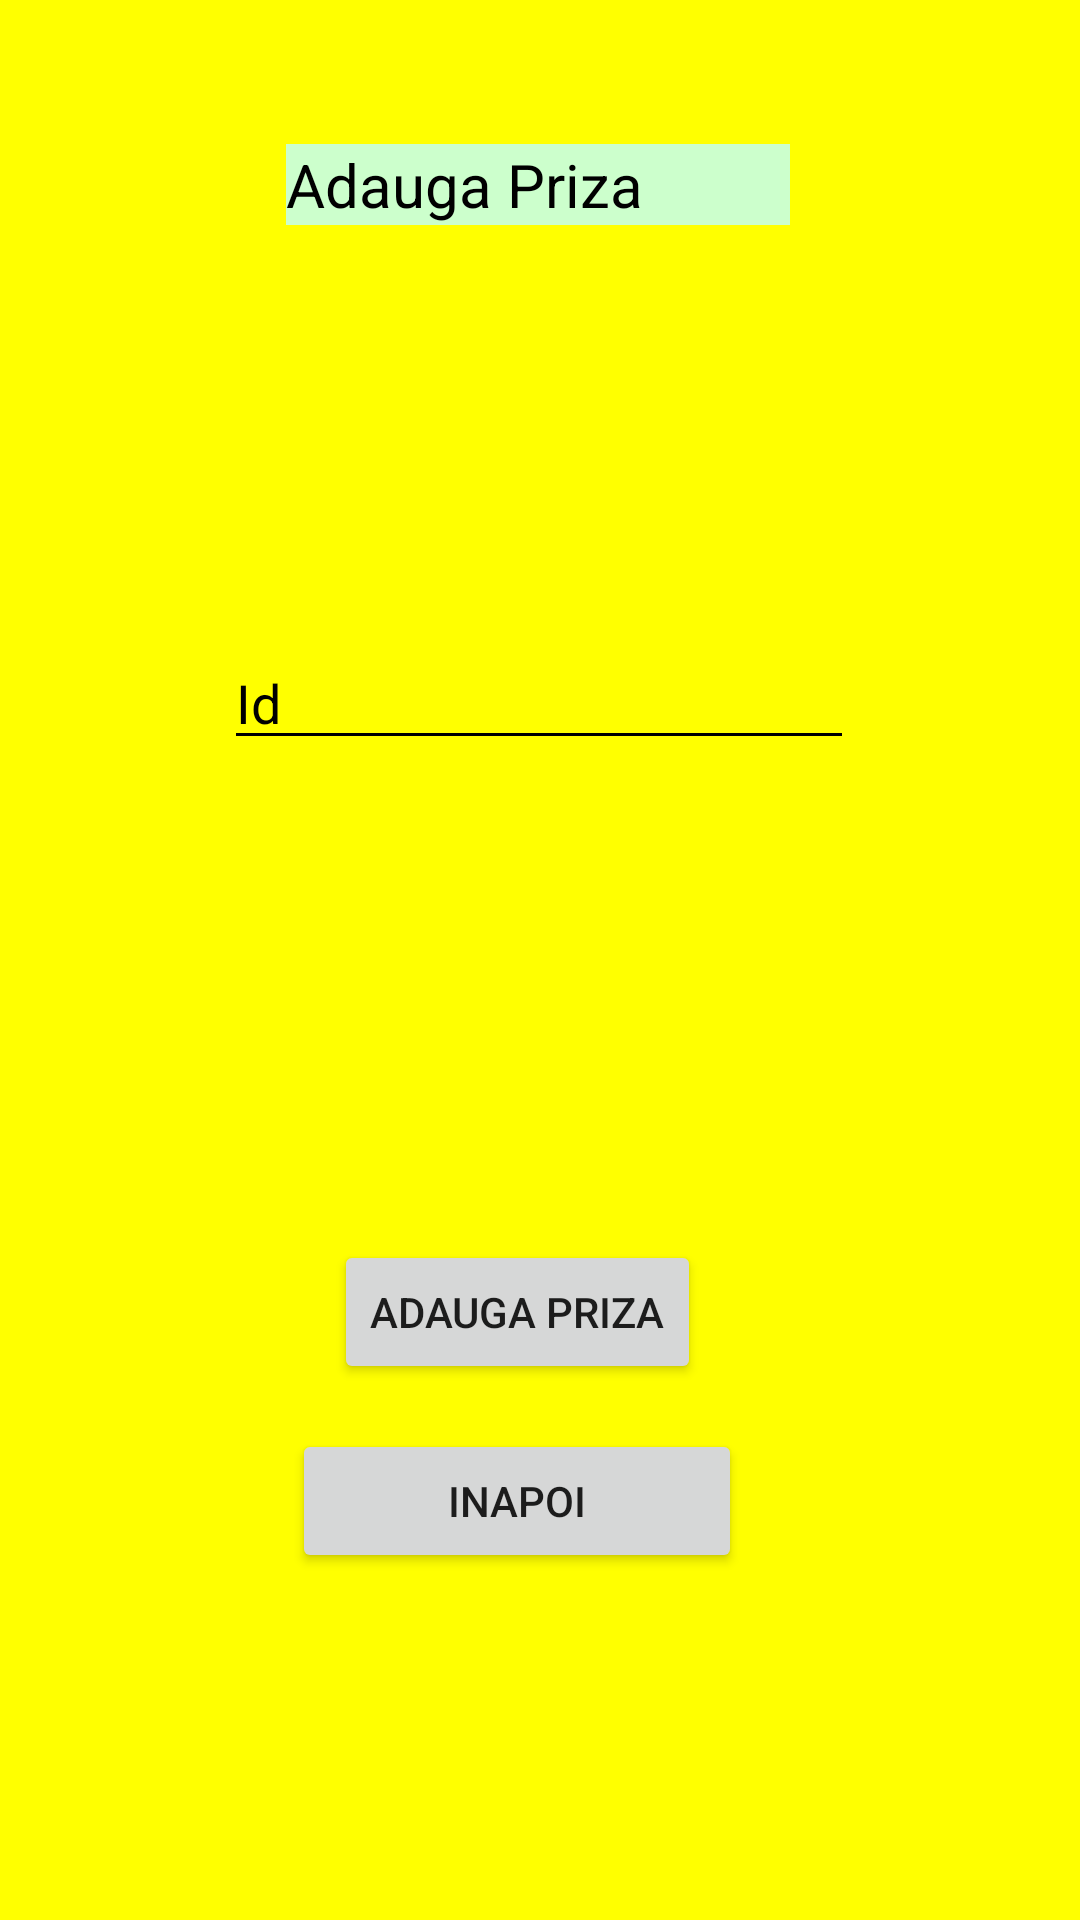

The Android layout XML behind this screen, and the referenced resources:
<!-- AndroidManifest.xml: application theme Theme.GraphicUserInterface -->
<!-- res/layout/activity_add_socket.xml -->
<?xml version="1.0" encoding="utf-8"?>
<androidx.constraintlayout.widget.ConstraintLayout xmlns:android="http://schemas.android.com/apk/res/android"
    xmlns:app="http://schemas.android.com/apk/res-auto"
    xmlns:tools="http://schemas.android.com/tools"
    android:layout_width="match_parent"
    android:layout_height="match_parent"
    tools:context=".AddSocketActivity"
    android:background="#ffff00">

    <TextView
        android:id="@+id/tvAddSocket"
        android:layout_width="168dp"
        android:layout_height="27dp"
        android:layout_marginTop="48dp"
        android:text="Adauga Priza Noua"
        android:textSize="20sp"
        app:layout_constraintEnd_toEndOf="parent"
        app:layout_constraintHorizontal_bias="0.497"
        app:layout_constraintStart_toStartOf="parent"
        app:layout_constraintTop_toTopOf="parent"
        android:textColor="#FF000000"
        android:background="#ccffcc"/>

    <EditText
        android:id="@+id/etIdSocket"
        android:layout_width="wrap_content"
        android:layout_height="wrap_content"
        android:layout_marginTop="164dp"
        android:ems="10"
        android:hint="Id Priza"
        android:inputType="textPersonName"
        android:text="Id"
        app:layout_constraintEnd_toEndOf="parent"
        app:layout_constraintHorizontal_bias="0.497"
        app:layout_constraintStart_toStartOf="parent"
        app:layout_constraintTop_toTopOf="@+id/tvAddSocket"
        android:backgroundTint="#FF000000"
        android:textColor="#FF000000"/>

    <Button
        android:id="@+id/btnAdauga"
        android:layout_width="wrap_content"
        android:layout_height="wrap_content"
        android:layout_marginTop="84dp"
        android:text="Adauga Priza"
        app:layout_constraintBottom_toBottomOf="parent"
        app:layout_constraintEnd_toEndOf="parent"
        app:layout_constraintHorizontal_bias="0.469"
        app:layout_constraintStart_toStartOf="parent"
        app:layout_constraintTop_toBottomOf="@+id/etIdSocket"
        app:layout_constraintVertical_bias="0.298" />

    <Button
        android:id="@+id/btnBack"
        android:layout_width="150dp"
        android:layout_height="48dp"
        android:text="Inapoi"
        app:layout_constraintBottom_toBottomOf="parent"
        app:layout_constraintEnd_toEndOf="parent"
        app:layout_constraintHorizontal_bias="0.463"
        app:layout_constraintStart_toStartOf="parent"
        app:layout_constraintTop_toBottomOf="@+id/btnAdauga"
        app:layout_constraintVertical_bias="0.115" />
</androidx.constraintlayout.widget.ConstraintLayout>
<!-- resources referenced by this layout -->
<resources>
  <style name="Theme.GraphicUserInterface" parent="Theme.MaterialComponents.DayNight.DarkActionBar">
          
          <item name="colorPrimary">@color/purple_500</item>
          <item name="colorPrimaryVariant">@color/purple_700</item>
          <item name="colorOnPrimary">@color/white</item>
          
          <item name="colorSecondary">@color/teal_200</item>
          <item name="colorSecondaryVariant">@color/teal_700</item>
          <item name="colorOnSecondary">@color/black</item>
          
          <item name="android:statusBarColor" tools:targetApi="l">?attr/colorPrimaryVariant</item>
          
      </style>
  <!-- not gathered from this repository: default colours our renderer supplied (Android Studio template values) -->
  <color name="purple_500">#FF6200EE</color>
  <color name="purple_700">#FF3700B3</color>
  <color name="teal_200">#FF03DAC5</color>
  <color name="teal_700">#FF018786</color>
  <color name="black">#FF000000</color>
  <color name="white">#FFFFFFFF</color>
</resources>
